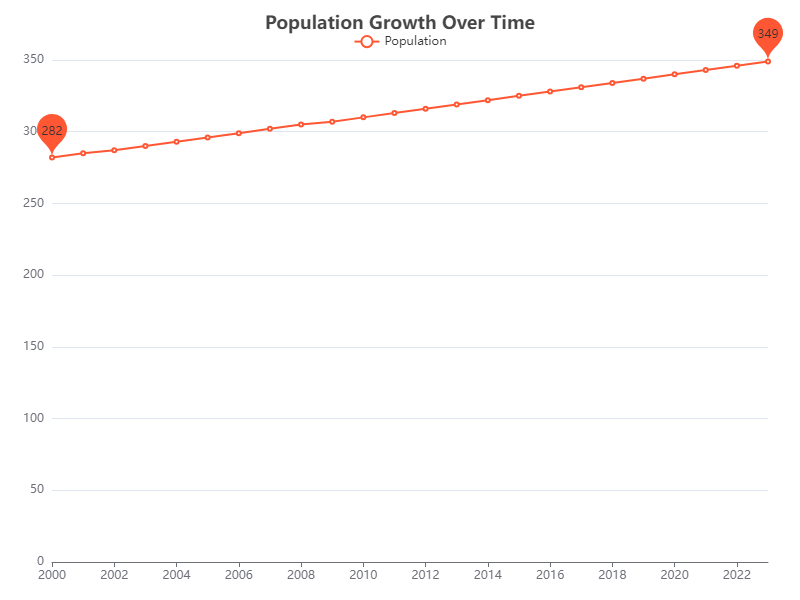

The file beside this chart, header and first rows:
Year, Population
2000, 282
2001, 285
2002, 287
2003, 290
2004, 293
2005, 296
2006, 299
2007, 302
2008, 305
2009, 307
2010, 310
2011, 313
2012, 316
2013, 319
2014, 322
2015, 325
2016, 328
2017, 331
2018, 334
2019, 337
2020, 340
2021, 343
2022, 346
2023, 349
